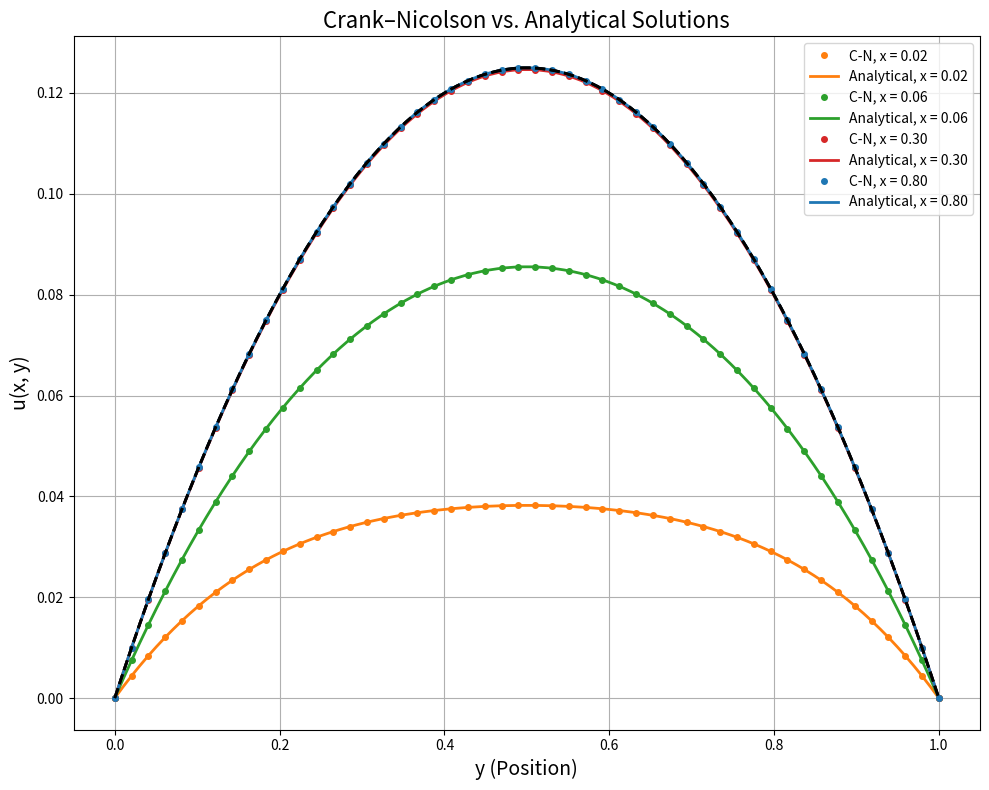

Python code for this plot:
# %% [markdown]
# [redacted]

# %%
import numpy as np
import matplotlib.pyplot as plt
from scipy.linalg import lu_factor, lu_solve

# %%
#parameters

L=1 #domain y-length, defined above in BCs
X_total=1  #independent var length
Ny=50  #y partitions
Nx=5000 #x partitions, adjust to 50 for r=48
source_coeff=2 #2 on RHS of PDE
alpha=2 #d^2u/dy^2 coeff
dy=L/(Ny-1)
dx=X_total/Nx
y=np.linspace(0,L,Ny)

r=(alpha*dx)/(2*dy**2) #general r form for modularity
print(r)
y_an=np.linspace(0,L,100) #define for analytical sol
N_int=Ny-2

# %%
#Solving A, Au=b
A = np.zeros((N_int, N_int))
for i in range(N_int):  #create tri-diag mentioned in report
    A[i, i] = 1+2*r
    if i > 0:
        A[i, i-1] = -r
    if i < N_int - 1:
        A[i, i+1] = -r
lu, piv = lu_factor(A) #lu decomp tool from scipy.linalg- Google Gemini aided with this

# %%
u = np.zeros(Ny)  #IC of u(0, y) = 0
x_vals = [100,300,1500,4000]  # x-steps to store numerical sols
u_store_numer = {}
u_analytical = {}

for n in range(1, Nx + 1):
    #Solving b, Au=b
    b = (r*u[:-2]+(1-2*r)*u[1:-1]+r*u[2:]+source_coeff*dx) #b equation mentioned in report
    
    u[1:-1] = lu_solve((lu, piv), b) #lu_solve tool from scipy.linalg- Google Gemini aided with this

    if n in x_vals:
        x_now = n * dx #analytical sol at a given x val
        u_store_numer[n] = u.copy() #store solution
        u_an = np.zeros_like(y_an)
        for k in range(1, 201, 2):  #100 terms
            sol_summation = (4/(k**3*np.pi**3))*(1-np.exp(-2*k**2*np.pi**2*x_now))*np.sin(k*np.pi*y_an) #long form eqn from report
            u_an += sol_summation
        u_analytical[n] = u_an

# %%
#plot
plt.figure(figsize=(10, 8))
colors = [ 'tab:orange', 'tab:green', 'tab:red','tab:blue']
markevery=2
for idx, n in enumerate(x_vals):
    x_now = n *dx
    label_text = f'x = {x_now:.2f}'
    
    #numerical
    plt.plot(y, u_store_numer[n], 'o', color=colors[idx], markersize=4, label=f'C-N, {label_text}')
    #analytical
    plt.plot(y_an, u_analytical[n], '-', color=colors[idx], linewidth=2, label=f'Analytical, {label_text}')
    
#plt.xlim(0.4,0.6) #toggle for zoomed in plots
#plt.ylim(0.11,0.13) #toggle for zoomed in plots
plt.xlabel('y (Position)', fontsize=14)
plt.ylabel('u(x, y)', fontsize=14)
plt.title('Crank–Nicolson vs. Analytical Solutions', fontsize=16)
plt.grid(True)
plt.legend()
plt.tight_layout()
plt.show()

# %%
#plot 0.5*(y-y^2) throw this into loop above for analytical sol to show convergence to steady state, but also plot here for clarity
y_ss= np.linspace(0, 1, 100)
u_ss = 0.5*(y_ss-y_ss**2)
plt.plot(y_ss,u_ss,'k--',linewidth=2,label=r'$ \frac{1}{2}(y - y^2) $')

# %%
#plot 0.5*(y-y^2) throw this into loop above for analytical sol to show convergence to steady state, but also plot here for clarity
y_ss= np.linspace(0, 1, 100)
u_ss = 0.5*(y_ss-y_ss**2)
plt.plot(y_ss,u_ss,'k--',linewidth=2,label=r'$ \frac{1}{2}(y - y^2) $')

# %%



